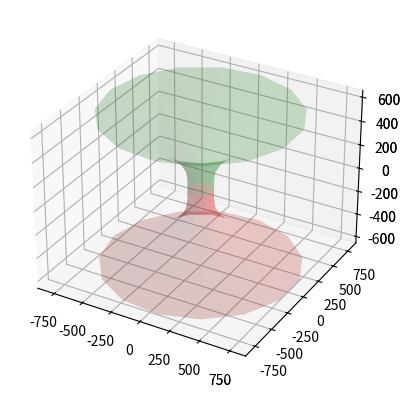

Here is the Python script that generated this plot:
# -*- coding: utf-8 -*-
"""
Created on Sun May  3 13:23:09 2020

[redacted]
"""

import matplotlib.pyplot as plot
import numpy as np
import math as m

from scipy.integrate import quad, ode # Numerical integrators

from mpl_toolkits.mplot3d import Axes3D # Activates 3D ploting, not referenced


# Wormhole parameters & functions
THROAT_DIA_m = 100
THROAT_LEN_m = 100
LENS_WIDTH_m = 100

MASS_PARAM = LENS_WIDTH_m / 1.42953

def r_func(l):
    # radius r as a function of radial distance l
    if (abs(l) > THROAT_LEN_m):
        if (MASS_PARAM > 0.0):
            x = 2 * (abs(l) - THROAT_LEN_m) / (m.pi * MASS_PARAM)
        
            r = THROAT_DIA_m + MASS_PARAM * (x * m.atan(x) - 0.5 * m.log(1 + x * x))
        else:
            r = THROAT_DIA_m + abs(l) - THROAT_LEN_m
    else:
        r = THROAT_DIA_m
    return r

def dr_dl(l):
    # r'(l) = dr/dl
    if (abs(l) > THROAT_LEN_m):
        if (MASS_PARAM > 0.0):
            # since r is originally defined as an integral with respect to |l|-a, we can use FTC
            # to easily compute its derivative. The bound of |l|-a complicates it, but the resulting
            # formula is sign(x)f(|x|-a)
            
            dr_dl = 2 / m.pi * m.copysign(1.0, l) * m.atan(2 * (abs(l) - THROAT_LEN_m) / (m.pi * MASS_PARAM))
        else:
            dr_dl = 1.0
    else:
        dr_dl = 0.0
    return dr_dl

def z_func(l):
    # height of embeding diagram z as a function of radial distance l
    integrand = lambda x: m.sqrt(1 - (dr_dl(x) ** 2))
    intResult, err = quad(integrand, 0, l)  # integral 0->l of above function
    return intResult

# Generate space curves
space_l     = np.linspace(-1000, 1000, 25)
space_theta = np.linspace(-m.pi, m.pi, 16)

# vectorize r and z functions so that they can be applied to l
vec_r_fn = np.vectorize(r_func)
vec_z_fn = np.vectorize(z_func)

# knit a mesh grid for plotting in terms of (l, theta)
mesh_l, mesh_theta = np.meshgrid(space_l, space_theta)

# apply r and z to new knitted l
mesh_r = vec_r_fn(mesh_l)
mesh_z = vec_z_fn(mesh_l)

# split into +l and -l halves
mesh_r_pos = np.copy(mesh_r)
mesh_r_neg = np.copy(mesh_r)
mesh_z_pos = np.copy(mesh_z)
mesh_z_neg = np.copy(mesh_z)

mesh_r_pos[mesh_l < 0] = np.nan
mesh_r_neg[mesh_l > 0] = np.nan
mesh_z_pos[mesh_l < 0] = np.nan
mesh_z_neg[mesh_l > 0] = np.nan

# set up the 3D plot
fig = plot.figure()
ax = fig.add_subplot(111, projection='3d')
ax2 = fig.add_subplot(111, projection='3d')

ax.plot_surface(mesh_r * np.cos(mesh_theta), mesh_r * np.sin(mesh_theta), mesh_z, alpha = 0.5)

ax2.plot_surface(mesh_r_pos * np.cos(mesh_theta), mesh_r_pos * np.sin(mesh_theta), mesh_z_pos, alpha = 0.2, color = 'g')
ax2.plot_surface(mesh_r_neg * np.cos(mesh_theta), mesh_r_neg * np.sin(mesh_theta), mesh_z_neg, alpha = 0.2, color = 'r')
#ax2.axis('equal')

plot.show(block = True)

#space_r = vec_r_fn(space_l)
#space_z = vec_z_fn(space_l)

# divide into a (+) side and a (-) side
#r_pos = np.copy(space_r)
#r_neg = np.copy(space_r)
#z_pos = np.copy(space_z)
#z_neg = np.copy(space_z)

#r_pos[space_l <= 0] = np.nan
#r_neg[space_l >= 0] = np.nan
#z_pos[space_l <= 0] = np.nan
#z_neg[space_l >= 0] = np.nan

# knit a mesh grid for plotting in terms of plot domain (theta, r)
#pl_r_pos, pl_theta_pos = np.meshgrid(r_pos, space_theta)
#pl_r_neg, pl_theta_neg = np.meshgrid(r_neg, space_theta)

# set up the 3D plot
# fig = plot.figure()
# ax = fig.add_subplot(111, projection='3d')

# ax.plot_surface(pl_r_pos * np.cos(pl_theta_pos), pl_r_pos * np.sin(pl_theta_pos), z_pos, alpha = 0.5)

